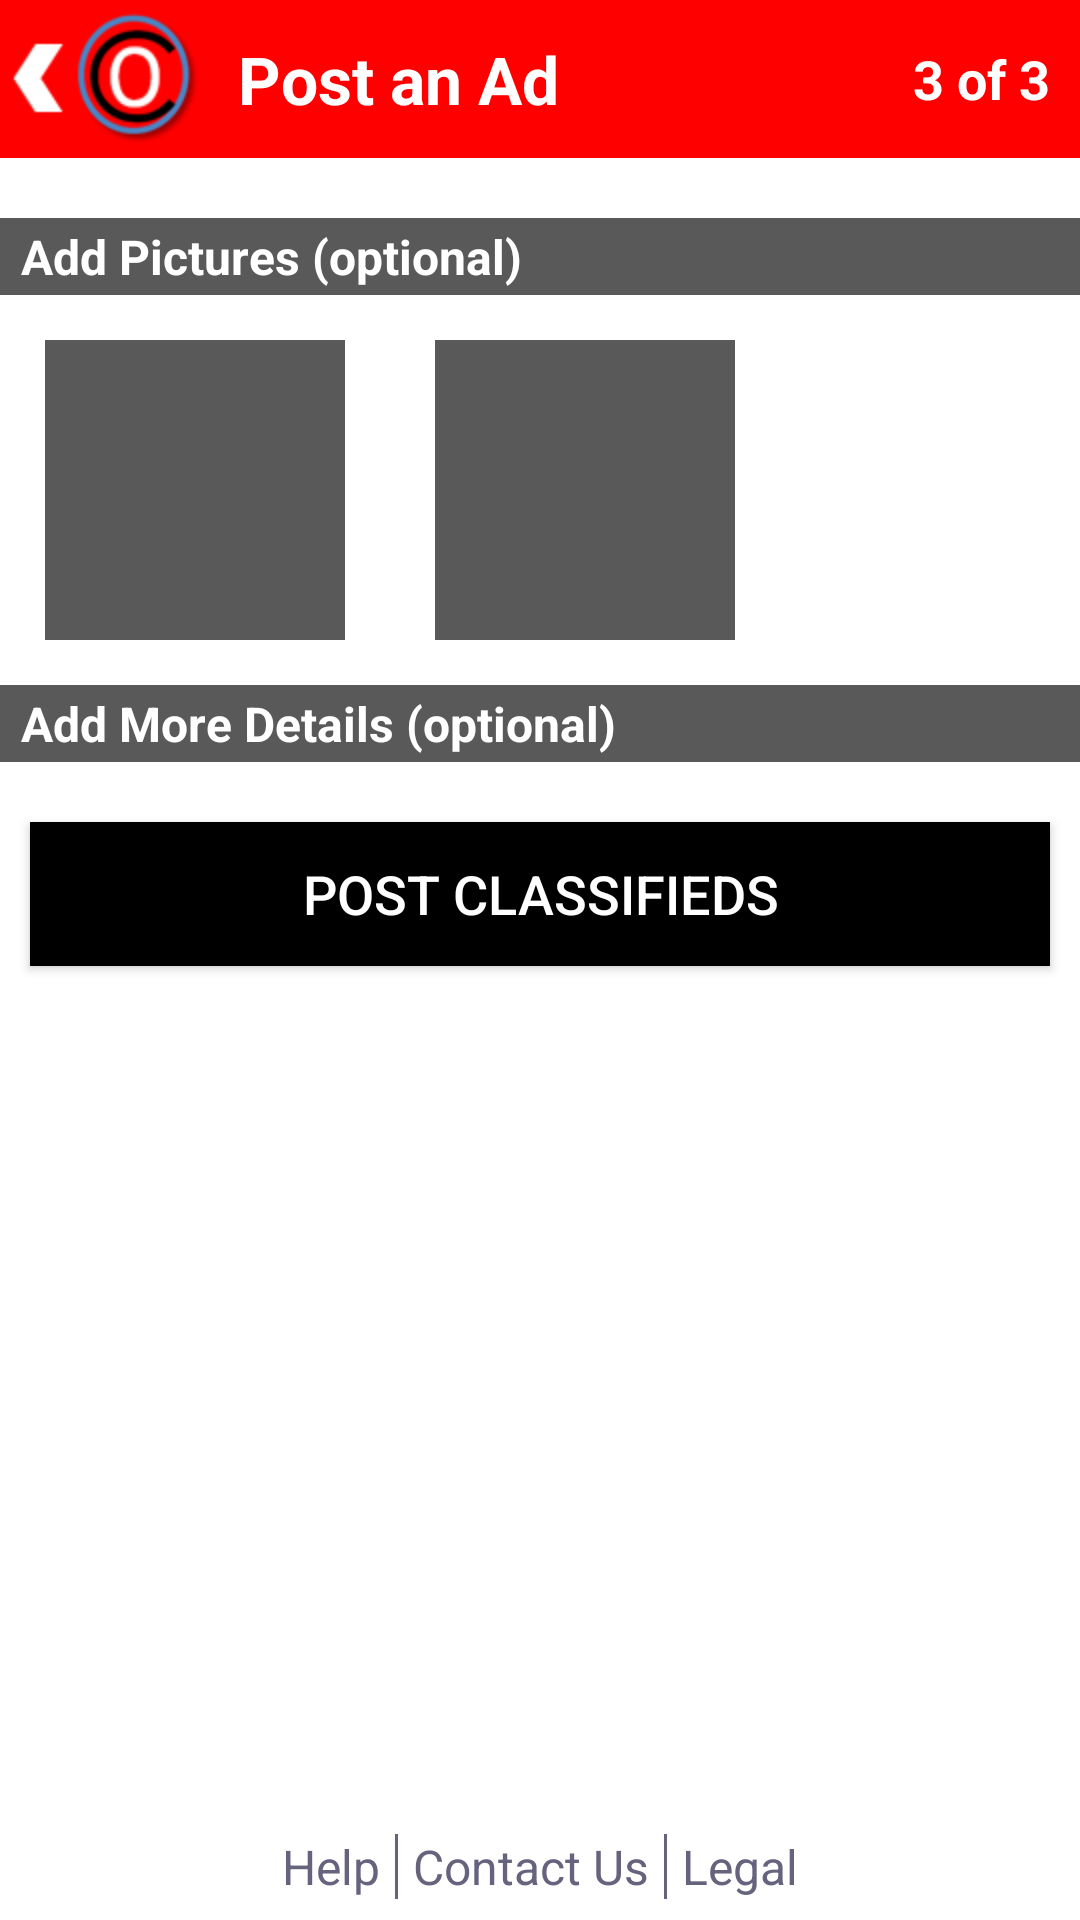

Here is an Android app screen rendered from its layout file. Give the layout XML and the strings, colors and styles it references.
<!-- AndroidManifest.xml: application theme AppTheme -->
<!-- res/layout/activity_post_an_ad_three.xml -->
<RelativeLayout xmlns:android="http://schemas.android.com/apk/res/android"
    xmlns:tools="http://schemas.android.com/tools"
    android:layout_width="match_parent"
    android:layout_height="match_parent"
    android:background="@color/white_color" >

    <RelativeLayout
        android:id="@+id/header"
        android:layout_width="fill_parent"
        android:layout_height="wrap_content"
        android:background="@color/main_background_color" >

        <ImageView
            android:id="@+id/rel_header_img_view"
            android:layout_width="wrap_content"
            android:layout_height="wrap_content"
            android:layout_alignParentLeft="true"
            android:contentDescription="@null"
            android:src="@drawable/logo_with_back_button" />

        <TextView
            android:id="@+id/header_name_textview"
            android:layout_width="wrap_content"
            android:layout_height="wrap_content"
            android:layout_alignBottom="@+id/rel_header_img_view"
            android:layout_alignTop="@+id/rel_header_img_view"
            android:layout_marginLeft="10dp"
            android:layout_toRightOf="@+id/rel_header_img_view"
            android:gravity="center"
            android:text="@string/Post_An_Add"
            android:textColor="@color/white_color"
            android:textSize="22sp"
            android:textStyle="bold" />

        <TextView
            android:id="@+id/txt_page_number_textview"
            android:layout_width="wrap_content"
            android:layout_height="wrap_content"
            android:layout_alignBottom="@+id/rel_header_img_view"
            android:layout_alignParentRight="true"
            android:layout_alignTop="@+id/rel_header_img_view"
            android:layout_marginRight="10dp"
            android:gravity="center"
            android:text="3 of 3"
            android:textColor="@color/white_color"
            android:textSize="18sp"
            android:textStyle="bold" />
    </RelativeLayout>

    <ScrollView
        android:id="@+id/scrollview"
        android:layout_width="fill_parent"
        android:layout_height="wrap_content"
        android:layout_below="@+id/header"
        android:layout_marginBottom="10dp" >

        <RelativeLayout
            android:layout_width="fill_parent"
            android:layout_height="wrap_content" >

            <TextView
                android:id="@+id/add_pictures_textview"
                android:layout_width="fill_parent"
                android:layout_height="wrap_content"
                android:layout_marginTop="20dp"
                android:background="@color/gray_color"
                android:paddingBottom="2dp"
                android:paddingLeft="7dp"
                android:paddingTop="2dp"
                android:text="@string/Add_Pictures"
                android:textColor="@color/white_color"
                android:textSize="16sp"
                android:textStyle="bold" />
            
            <ImageView 
                android:id="@+id/pictureImageview"
                android:layout_width="100dp"
                android:layout_height="100dp"
                android:layout_below="@+id/add_pictures_textview"
                android:layout_margin="15dp"
                android:background="@color/gray_color"/>
            
            <ImageView 
                android:id="@+id/addpictureImageview"
                android:layout_width="100dp"
                android:layout_height="100dp"
                android:layout_toRightOf="@+id/pictureImageview"
                android:layout_below="@+id/add_pictures_textview"
                android:layout_margin="15dp"
                android:background="@color/gray_color"/>

            <TextView
                android:id="@+id/add_more_details_textview"
                android:layout_width="fill_parent"
                android:layout_height="wrap_content"
                android:layout_below="@+id/pictureImageview"
                android:background="@color/gray_color"
                android:paddingBottom="2dp"
                android:paddingLeft="7dp"
                android:paddingTop="2dp"
                android:text="@string/Add_More_Details"
                android:textColor="@color/white_color"
                android:textSize="16sp"
                android:textStyle="bold" />
        </RelativeLayout>
    </ScrollView>

    <Button
        android:id="@+id/btn_postClassifieds"
        android:layout_width="fill_parent"
        android:layout_height="wrap_content"
        android:layout_below="@+id/scrollview"
        android:layout_margin="10dp"
        android:background="@drawable/black_button_selector"
        android:clickable="true"
        android:padding="10dp"
        android:text="@string/Post_Classifieds"
        android:textColor="@color/white_color"
        android:textSize="18sp" />

    <include
        android:id="@+id/footer"
        android:layout_width="match_parent"
        android:layout_height="wrap_content"
        android:layout_alignParentBottom="true"
        layout="@layout/generic_footer" />

</RelativeLayout>
<!-- res/layout/generic_footer.xml (included above) -->
<RelativeLayout xmlns:android="http://schemas.android.com/apk/res/android"
    xmlns:tools="http://schemas.android.com/tools"
    android:layout_width="fill_parent"
    android:layout_height="wrap_content"
    android:background="@color/white_color"
    android:gravity="center_horizontal"
    android:paddingBottom="7dp"
    android:paddingTop="7dp" >

    <TextView
        android:id="@+id/txt_helpTextView"
        android:layout_width="wrap_content"
        android:layout_height="wrap_content"
        android:text="@string/Help"
        android:layout_marginRight="5dp"
        android:textColor="@color/footer_text_color"
        android:textSize="16sp" />

    <View
        android:id="@+id/seperator1"
        android:layout_width="1dp"
        android:layout_height="wrap_content"
        android:layout_alignTop="@+id/txt_helpTextView"
        android:layout_alignBottom="@+id/txt_helpTextView"
        android:background="@color/footer_text_color"
        android:layout_toRightOf="@+id/txt_helpTextView" />

    <TextView
        android:id="@+id/txt_contactUsTextView"
        android:layout_width="wrap_content"
        android:layout_height="wrap_content"
        android:layout_marginLeft="5dp"
        android:layout_toRightOf="@+id/seperator1"
        android:text="@string/Contact_Us"
        android:textColor="@color/footer_text_color"
        android:textSize="16sp" />

    <View
        android:id="@+id/seperator2"
        android:layout_width="1dp"
        android:layout_height="10dp"
        android:layout_marginLeft="5dp"
        android:layout_alignTop="@+id/txt_helpTextView"
        android:layout_alignBottom="@+id/txt_helpTextView"
        android:background="@color/footer_text_color"
        android:layout_toRightOf="@+id/txt_contactUsTextView" />

    <TextView
        android:id="@+id/txt_legalTextView"
        android:layout_width="wrap_content"
        android:layout_height="wrap_content"
        android:layout_marginLeft="5dp"
        android:layout_toRightOf="@+id/seperator2"
        android:text="@string/Legal"
        android:textColor="@color/footer_text_color"
        android:textSize="16sp" />

</RelativeLayout>
<!-- resources referenced by this layout -->
<resources>
  <color name="footer_text_color">#65637d</color>
  <color name="gray_color">#595959</color>
  <color name="main_background_color">#FF0000</color>
  <color name="white_color">#FFFFFF</color>
  <!-- drawable black_button_selector (drawable) -->
  <?xml version="1.0" encoding="utf-8"?>
  <selector xmlns:android="http://schemas.android.com/apk/res/android">
      <item android:state_pressed="true"
            android:drawable="@color/button_black_down" />
      <item android:state_focused="true"
            android:drawable="@color/button_black_down" />
      <item android:drawable="@color/button_black_up" />
  </selector>
  <!-- drawable logo_with_back_button: png bitmap (drawable-hdpi, 5193 bytes) -->
  <string name="Add_More_Details">Add More Details (optional)</string>
  <string name="Add_Pictures">Add Pictures (optional)</string>
  <string name="Contact_Us">Contact Us</string>
  <string name="Help">Help</string>
  <string name="Legal">Legal</string>
  <string name="Post_An_Add">Post an Ad</string>
  <string name="Post_Classifieds">Post Classifieds</string>
  <style name="AppTheme" parent="AppBaseTheme">
          
      </style>
  <color name="button_black_down">#413333</color>
  <color name="button_black_up">#000000</color>
  <style name="AppBaseTheme" parent="@style/Theme.AppCompat.Light">
          
      </style>
</resources>
